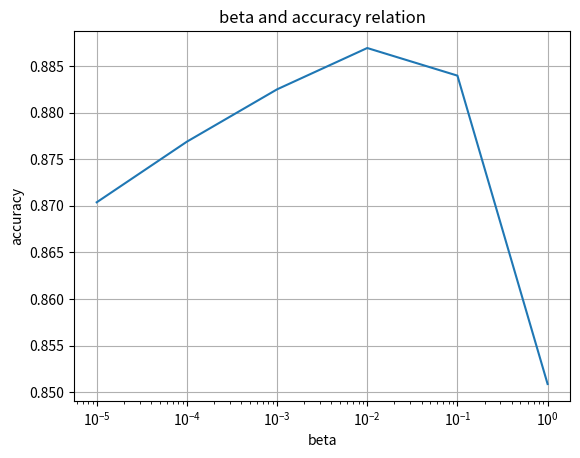

This chart was generated by the following Python code:
import matplotlib.pyplot as plt

beta=[0.00001,0.0001,0.001,0.01,0.1,1]
result=[0.87038,0.87688,0.88249,0.88692,0.88396,0.85090]

plt.semilogx(beta, result)
plt.title('beta and accuracy relation')
plt.xlabel('beta')
plt.ylabel('accuracy')
plt.grid(True)
plt.show()
 








